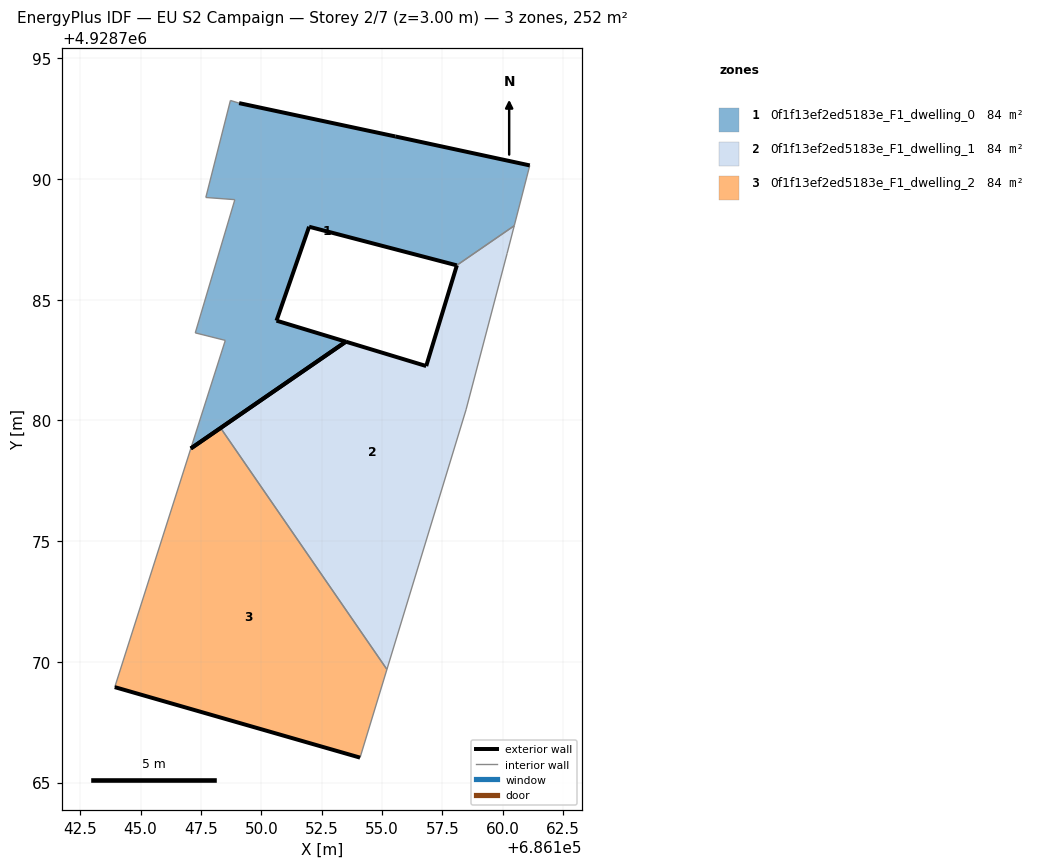
=== STOREY PLAN SPEC (per zone: floor XY polygon, exterior-wall plan segments, windows/doors) ===
zone 1: 0f1f13ef2ed5183e_F1_dwelling_0  (83.8 m²)
  floor: (686158.09, 4928786.42) (686160.48, 4928788.06) (686161.12, 4928790.56) (686155.55, 4928791.76) (686149.08, 4928793.14) (686148.72, 4928793.25) (686147.70, 4928789.23) (686148.90, 4928789.14) (686147.26, 4928783.62) (686148.51, 4928783.31) (686147.08, 4928778.84) (686153.50, 4928783.26) (686150.63, 4928784.13) (686151.98, 4928788.02)
  exterior wall: (686149.08, 4928793.14) – (686155.55, 4928791.76)  [6.6 m]
  exterior wall: (686155.55, 4928791.76) – (686161.12, 4928790.56)  [5.7 m]
  exterior wall: (686158.09, 4928786.42) – (686151.98, 4928788.02)  [6.3 m]
  exterior wall: (686151.98, 4928788.02) – (686150.63, 4928784.13)  [4.1 m]
  exterior wall: (686150.63, 4928784.13) – (686153.50, 4928783.26)  [3.0 m]
  exterior wall: (686153.50, 4928783.26) – (686147.08, 4928778.84)  [7.8 m]
  interior walls: 8
zone 2: 0f1f13ef2ed5183e_F1_dwelling_1  (83.8 m²)
  floor: (686155.20, 4928769.69) (686158.48, 4928780.44) (686160.18, 4928786.91) (686160.48, 4928788.06) (686158.09, 4928786.42) (686158.10, 4928786.42) (686156.83, 4928782.25) (686153.50, 4928783.26) (686148.31, 4928779.69)
  exterior wall: (686156.83, 4928782.25) – (686158.10, 4928786.42)  [4.4 m]
  exterior wall: (686158.10, 4928786.42) – (686158.09, 4928786.42)  [0.0 m]
  exterior wall: (686148.31, 4928779.69) – (686153.50, 4928783.26)  [6.3 m]
  exterior wall: (686153.50, 4928783.26) – (686156.83, 4928782.25)  [3.5 m]
  interior walls: 5
zone 3: 0f1f13ef2ed5183e_F1_dwelling_2  (83.8 m²)
  floor: (686154.09, 4928766.03) (686155.20, 4928769.69) (686148.31, 4928779.69) (686147.08, 4928778.84) (686143.93, 4928768.95)
  exterior wall: (686147.08, 4928778.84) – (686148.31, 4928779.69)  [1.5 m]
  exterior wall: (686154.09, 4928766.03) – (686143.93, 4928768.95)  [10.6 m]
  interior walls: 3

=== DERIVED (storey summary) ===
Building: EU S2 Campaign
Storey: 2 of 7  (floor level z = 3.00 m)
Storey gross floor area: 251.5 m²
Zones on this storey: 3
  - 0f1f13ef2ed5183e_F1_dwelling_0: floor 83.8 m²; exterior wall 33.6 m (100.7 m²); WWR 0.0%
  - 0f1f13ef2ed5183e_F1_dwelling_1: floor 83.8 m²; exterior wall 14.1 m (42.4 m²); WWR 0.0%
  - 0f1f13ef2ed5183e_F1_dwelling_2: floor 83.8 m²; exterior wall 12.1 m (36.2 m²); WWR 0.0%
Zone adjacency (shared interzone walls):
  - 0f1f13ef2ed5183e_F1_dwelling_0 ↔ 0f1f13ef2ed5183e_F1_dwelling_1
  - 0f1f13ef2ed5183e_F1_dwelling_1 ↔ 0f1f13ef2ed5183e_F1_dwelling_2